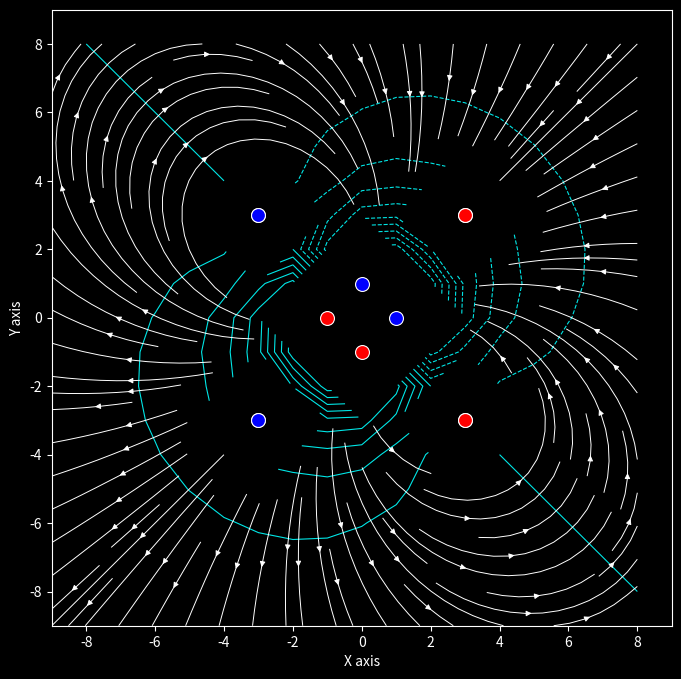

Recreate this plot in Python.
import matplotlib.pyplot as plt
import numpy as np
from scipy import constants 

def point_charge_field(q_dipole, r_dipole, x, y):
    const = q_dipole / (4 * constants.pi * constants.epsilon_0)

    x0 = r_dipole[0]
    y0 = r_dipole[1]

    r = np.sqrt((x-x0) ** 2 + (y-y0) ** 2) 
    r[r <= 1] = np.nan
    u = const * (x - x0) / (r**3)
    v = const * (y - y0) / (r**3)

    return u, v


def vector_add_point_fields(r_dipole, q_vector, x, y):
    u = 0
    v = 0
    for i in range(0 , len(q_vector)):
        ui, vi = point_charge_field(q_vector[i], r_dipole[i], x, y)
        u += ui
        v += vi
    return u, v

def potential_charge_field(q_dipole, r_dipole, x, y):
    const = q_dipole / (4 * constants.pi * constants.epsilon_0)

    x0 = r_dipole[0]
    y0 = r_dipole[1]

    r = np.sqrt((x-x0) ** 2 + (y-y0) ** 2 )
    r[r <= 1] = np.nan
    V = const / r

    return V

def scalar_add_potential(r_dipole, q_vector, x, y):
    V = np.zeros_like(x, dtype=float)
    for i in range(0 , len(q_vector)):
        Vi = potential_charge_field(q_vector[i], r_dipole[i], x, y)
        V += Vi

    return V


#chatgpt generated the cases cuz i cba to do that by hand 

q = np.array([
     1, -1,  1, -1,
    -1,  1, -1,  1,
     2, -2,  2, -2
])

r = np.array([
    [-3, -3],
    [ 3, -3],
    [-3,  3],
    [ 3,  3],

    [-3, -3],
    [ 3, -3],
    [-3,  3],
    [ 3,  3],

    [-1,  0],
    [ 1,  0],
    [ 0, -1],
    [ 0,  1]
])


#done with the chatgpt stuff


xyz_max = 6
x0min = np.min(r[:, 0])
x0max = np.max(r[:, 0])
y0min = np.min(r[:, 1])
y0max = np.max(r[:, 1])


import numpy as np
import matplotlib.pyplot as plt

# grid
x, y = np.meshgrid(
    np.arange(-xyz_max + x0min, xyz_max + x0max, 1),
    np.arange(-xyz_max + y0min, xyz_max + y0max, 1)
)

# field + potential
u, v = vector_add_point_fields(r, q, x, y)
V = scalar_add_potential(r, q, x, y)

# figure
fig, ax = plt.subplots(figsize=(8, 8), facecolor="black")
ax.set_facecolor("black")

# equipotential lines (yellow)
ax.contour(
    x, y, V,
    levels=20,
    colors="cyan",
    linewidths=0.8,
    alpha=0.9
)

# electric field lines (white)
ax.streamplot(
    x, y, u, v,
    color="white",
    density=1.2,
    linewidth=0.7,
    arrowsize=0.8
)

# charges
for i in range(len(q)):
    color = "red" if q[i] >= 0 else "blue"
    ax.scatter(
        r[i, 0], r[i, 1],
        color=color,
        s=100,
        edgecolors="white",
        linewidths=0.8,
        zorder=3
    )

# limits
ax.set_xlim(-xyz_max + x0min, xyz_max + x0max)
ax.set_ylim(-xyz_max + y0min, xyz_max + y0max)

# labels
ax.set_xlabel("X axis", color="white")
ax.set_ylabel("Y axis", color="white")

# ticks + spines
ax.tick_params(colors="white")
for spine in ax.spines.values():
    spine.set_color("white")

plt.show()
